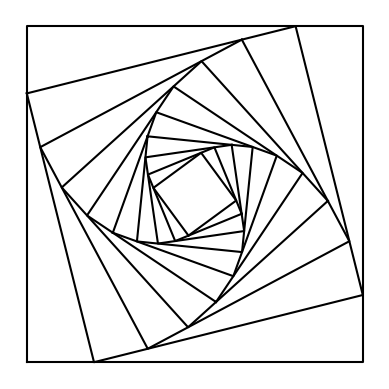
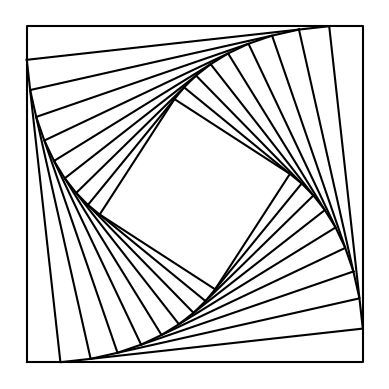
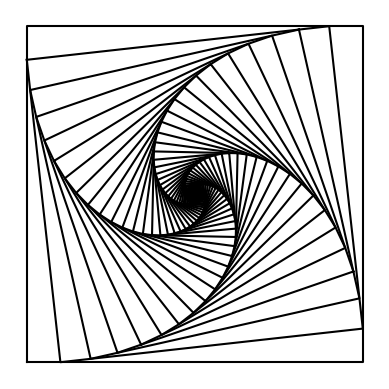
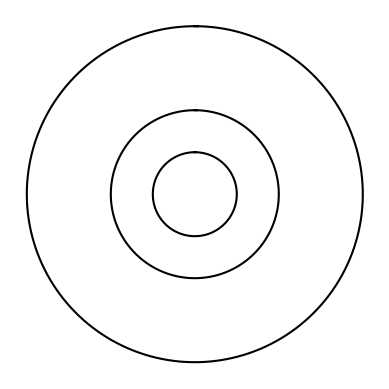
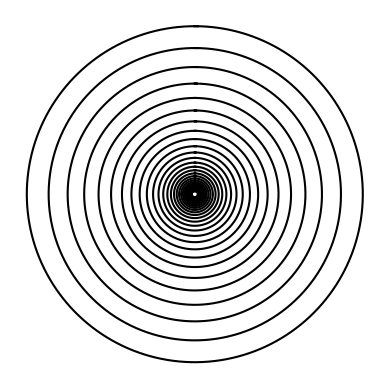
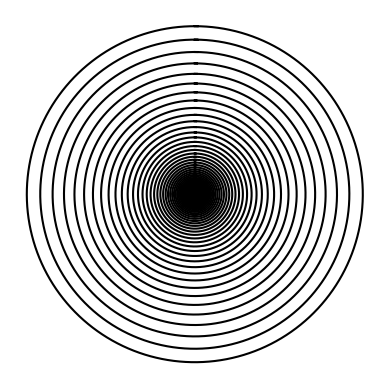
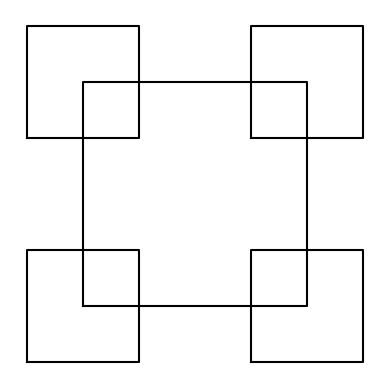
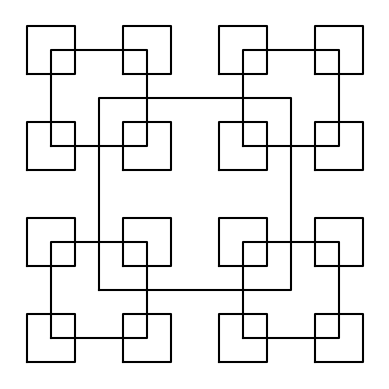
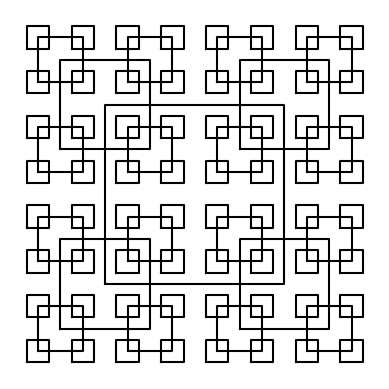
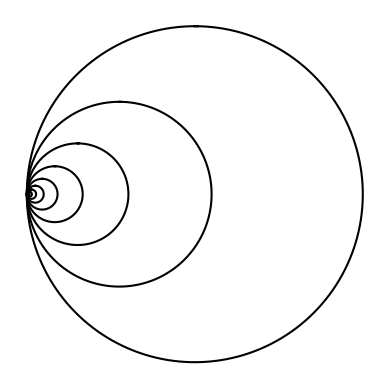
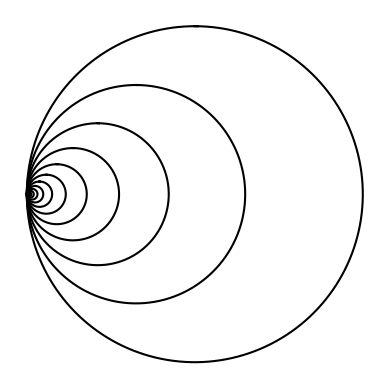
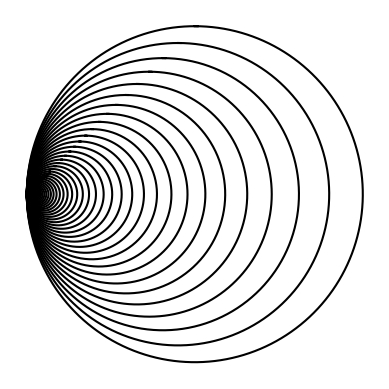
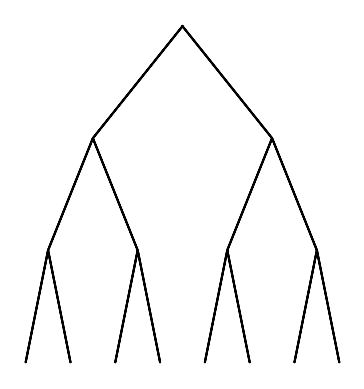
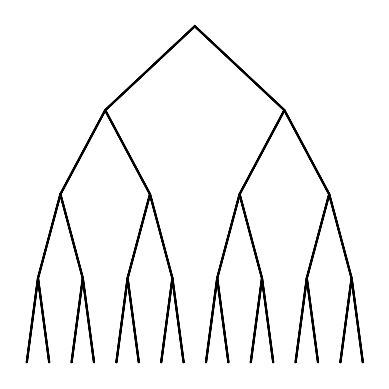
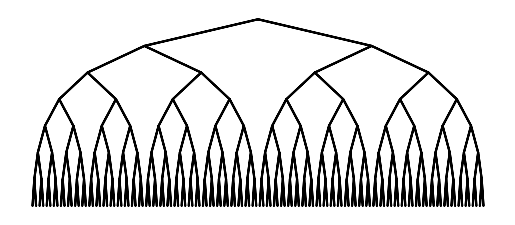
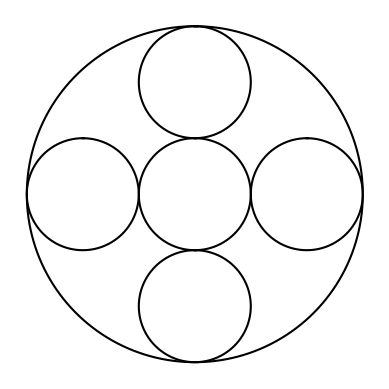

These charts were generated, in order, by the following Python code:
"""
Created on Sun Feb  3 20:02:10 2019

@author: Esteban Andres Bustos
Class: CS2302 MWF 1:30 - 3:20pm
Last Modified: Feb 10 2019
"""

#!/usr/bin/env python3
# -*- coding: utf-8 -*-

import numpy as np 
import math
import matplotlib.pyplot as plt
import os

def drawSquares(ax,n,p,w):
    """
    Plots nothing if array has either no value or N == 0
    """
    if n > 0 and len(p) != 0:
        i1 = [1,2,3,0,1]
        
        "Base Case"
        ax.plot(p[:,0], p[:,1], color='k')
        
        "Recursive Call"
        q = p*w + p[i1] * (1-w)
        drawSquares(ax,n-1,q,w)
    else:
        print('Array Empty!')
        
def drawMultiSquares(ax,n,p):
    """
    Plots nothing if array has either no value or N == 0
    """
    if n>0 and len(p) != 0:
        #print('Square Layer %d\n' % n) 
        #print('plotting coordinates:\n', p)
        
        "Base Case"
        
        """
        Base Case is plotting all the points in the first square.
        """
        
        ax.plot(p[:,0],p[:,1], color='k')
        
        """
        Gets the side length of the current and finds the radius by squaring the length^2 divided by 2
        """
        a = p[1] - p[0]
        rad = (math.sqrt(a[1]**2)) / 2
        
        #mid = p[0] + rad
        #print('\nLength of square sides: %d\n' % a[1])
        #print('Midpoint of square: \n', mid)
        #print('\nRadius of Square: %d\n' % rad)
        
        "Recursive Call"
        
        """
        Recursively adding new square points to new array 4 times and passes to recursive function to plot,
        but doesn't create any more squares if N < 1
        """
        
        if n > 1:
            for x in range(4):
                q = np.array([[p[x,0] - rad/2, p[x,1] - rad/2],
                              [p[x,0] - rad/2, p[x,1] + rad/2],
                              [p[x,0] + rad/2, p[x,1] + rad/2],
                              [p[x,0] + rad/2, p[x,1] - rad/2],
                              [p[x,0] - rad/2, p[x,1] - rad/2]])
                #print('Created square %d, now going to plot square at point %d ...' %(x+1, x))
                drawMultiSquares(ax,n-1,q)
        else:
            """
            Doesn't create more squares if n < = 0
            """
            return #print('Done with square. Returning to previous call.\n')
    else:
        print('Array Empty!')
                     
            
def circle(center, rad):
    n = int(4*rad*math.pi)
    t = np.linspace(0,6.3,n)
    x = center[0]+rad*np.sin(t)
    y = center[1]+rad*np.cos(t)
    return x,y

def drawCircles(ax,n,center,radius,w):
    """
    Plots nothing if array has either no value or N == 0
    """
    if n>0:
        "Base Case"
        x,y = circle(center,radius)
        ax.plot(x,y,color='k')
        
        "Recursive Call"
        drawCircles(ax,n-1,center,radius*w,w)
    else:
        print('Array Empty!')
        
def drawShiftedCircles(ax,n,center,radius,w):
    
    """
    Plots nothing if array has either no value or N == 0
    """
    #print('\nCircle Layer %d' % n)
    if n > 0:
        "Base Case"
        x,y = circle(center, radius)
        ax.plot(x,y,color='k')
        "Recursive Call"
        #print('Initial Center Point:', center)
        #print('Radius: %d' % radius)
        
        """
        Recursively shifts and creates the new center point of the circle by the variable amount 'w' where 0 < w < 1
        """
        for x in range(len(center)):
            center[x-1] = center[x-1] * w
        #print('New Center Point:', center)
        drawShiftedCircles(ax,n-1,center,radius*w,w)
    else:
        print('Array Empty!')

def createTree(ax,n,p,h):
    #print('\nN = %d' % n)
    
    if n > 0:
        "Recursive Case"
        #print('Current Tree:')
        
        """
        Creates a Left & Right child array
        with the following information:
        
        Left Child Coordinates = (X Value of current node) - 2^n , (Y Value of current node) - (height of tree)
        Right Child Coordinates = (X Value of current node) + 2^n , (Y Value of current node) - (height of tree)
        """
        
        y = p[0,1]
        x = p[0,0]
        
        left = np.array([[x - (2**n), y-h]])
        right = np.array([[x + (2**n), y-h]])                
        
        #print('\nLeft Child: ')
        #print(left)
        #print('\nRight Child: ')
        #print(right)
        
        """
        Appends current array with the return values of the left child recursively until n = 0
        """
        
        "Left Child"
        
        
        #print('\nAppending and going to left child')
        p = np.append(p, createTree(ax,n-1,left,h), axis=0)
        
        """
        Gets the current parent node as to keep the plot order intact
        """
    
        "Parent Node"
        parent = np.array([[p[0,0], p[0,1]]])
        #print('\nAppending parent: ')
        #print(parent)
        p = np.append(p, parent, axis=0)
        
        """
        Appends current array with the return values of the left child recursively until n = 0
        """

        "Right Child"
        #print('\nAppending and going to right child')
        p = np.append(p, createTree(ax,n-1,right,h), axis=0)
        
        """
        Gets the current parent node as to keep the plot order intact
        """
        
        "Parent"
        parent = np.array([[p[0,0], p[0,1]]])
        #print('\nAppending parent: ')
        #print(parent)
        p = np.append(p, parent, axis=0)
        
        return p
    else:
        "Base Case"
        
        """
        Returns the current array 'p' if either at a leaf or if N was 0 to start with
        """
        #print('At leaf returning')
        #print(p)
        return p
    
"""
Function used to plot all values in the array.

Plots nothing if array has either no value or N == 0
"""
def drawTree(ax,n,p):
    if n == 0 or len(p) == 0:
        #print('At root')
        #print(p)
        return
    else:
        y = -1 * (p[0,1] - (p[0,1] * n))
        p = createTree(ax,n,p,y)
        #print('\nDone with creating tree: ')
        #print(p)
        ax.plot(p[:,0],p[:,1], color='k')
        
        
def drawMultiCirlces(ax,n,center,radius):
    #print('\nCurrent Layer: %d' % n)
    if n > 0:
        "Recursive Case"
        
        "Draws Initial Circle"
        x,y = circle(center,radius)
        ax.plot(x,y,color='k')
        
        """
        Circles' new radius is as follows:
            New Radius = Current Radius / 3
            Reasoning behind it is to make sure the main circle is divided by 3 parts. The left, center, and right circle.
        """
        new_rad = radius/3
        Rad_ave = (radius + new_rad) / 2
        #print('Current Radius: %d\nNew Radius: %d\nRadius Average: %d' %(radius,new_rad,Rad_ave))
        tmp_x = center[0]
        #print('\nTemp X Value: %d' % tmp_x)
        tmp_y = center[1]
        #print('Temp Y Value: %d\n' % tmp_y)
        
        """
        Creates the 5 circles
        """
        c1 = center
        #print('Center Circle 1: ', c1)
        drawMultiCirlces(ax,n-1,c1,new_rad)
        #print('Back from Circle 1')
    
        c2 = np.array([tmp_x - Rad_ave, tmp_y])
        #print('Center Circle 2: ', c2)
        drawMultiCirlces(ax,n-1,c2,new_rad)
        #print('Back from Circle 2')
        
        c3 = np.array([tmp_x, tmp_y + Rad_ave])
        #print('Center Circle 3: ', c3)
        drawMultiCirlces(ax,n-1,c3,new_rad)
        #print('Back from Circle 3')
    
        c4 = np.array([tmp_x + Rad_ave, tmp_y])
        #print('Center Circle 4: ', c4)
        drawMultiCirlces(ax,n-1,c4,new_rad)
        #print('Back from Circle 4')
    
        c5 = np.array([tmp_x, tmp_y - Rad_ave])
        #print('Center Circle 5: ', c5)
        drawMultiCirlces(ax,n-1,c5,new_rad)
        #print('Back from Circle 5')
    else:
        "Base Case"
        #print('At N = 0, return back to previous call...\n')
        x,y = circle(center,radius)
        ax.plot(x,y,color='k')
        
############################ functions end here ###########################################

plt.close("all")
orig_size = 1000

path = "Lab1_Output_Images"

try:
    os.mkdir(path)
except OSError:
    print("Failed to create directory '%s' as it already exists" % path)
else:
    print("Created path %s successfully" % path)
    
# Different Lab Figures:

### Problem 1
## Squares

"a"
p = np.array([[0,0],[0,orig_size],[orig_size,orig_size],[orig_size,0],[0,0]])
fig, ax = plt.subplots()
ax.axis('off')
ax.set_aspect(1.0)
drawSquares(ax,10,p,.2)
plt.show()
fig.savefig('Lab1_Output_Images/lab1_1a.png')

"b"
p = np.array([[0,0],[0,orig_size],[orig_size,orig_size],[orig_size,0],[0,0]])
fig, ax = plt.subplots()
ax.axis('off')
ax.set_aspect(1.0)
drawSquares(ax,10,p,.1)
plt.show()
fig.savefig('Lab1_Output_Images/lab1_1b.png')

# c
p = np.array([[0,0],[0,orig_size],[orig_size,orig_size],[orig_size,0],[0,0]])
fig, ax = plt.subplots()
ax.axis('off')
ax.set_aspect(1.0)
drawSquares(ax,100,p,.1)
plt.show()
fig.savefig('Lab1_Output_Images/lab1_1c.png')

## Circles

"a"
fig, ax = plt.subplots()
ax.axis('off')
ax.set_aspect(1.0)
drawCircles(ax, 3, [100,0], 100,.5)
plt.show()
fig.savefig('Lab1_Output_Images/lab1_2a.png')

"b"
fig, ax = plt.subplots()
ax.axis('off')
ax.set_aspect(1.0)
drawCircles(ax, 30, [100,0], 100,.87)
plt.show()
fig.savefig('Lab1_Output_Images/lab1_2b.png')

"c"
fig, ax = plt.subplots()
ax.axis('off')
ax.set_aspect(1.0)
drawCircles(ax, 100, [100,0], 100,.92)
plt.show()
fig.savefig('Lab1_Output_Images/lab1_2c.png')

## Problem 2

"a"
p = np.array([[0,0],[0,orig_size],[orig_size,orig_size],[orig_size,0],[0,0]])
fig, ax = plt.subplots()
ax.axis('off')
ax.set_aspect(1.0)
drawMultiSquares(ax,2,p)
plt.show()
fig.savefig('Lab1_Output_Images/lab1_3a.png')

"b"
p = np.array([[0,0],[0,orig_size],[orig_size,orig_size],[orig_size,0],[0,0]])
fig, ax = plt.subplots()
ax.axis('off')
ax.set_aspect(1.0)
drawMultiSquares(ax,3,p)
plt.show()
fig.savefig('Lab1_Output_Images/lab1_3b.png')

"c"
p = np.array([[0,0],[0,orig_size],[orig_size,orig_size],[orig_size,0],[0,0]])
fig, ax = plt.subplots()
ax.axis('off')
ax.set_aspect(1.0)
drawMultiSquares(ax,4,p)
plt.show()
fig.savefig('Lab1_Output_Images/lab1_3c.png')

## Problem 3

"a"
fig, ax = plt.subplots()
ax.axis('off')
ax.set_aspect(1.0)
drawShiftedCircles(ax,10,[100,0], 100,.55)
plt.show()
fig.savefig('Lab1_Output_Images/lab1_4a.png')

"b"
fig, ax = plt.subplots()
ax.axis('off')
ax.set_aspect(1.0)
drawShiftedCircles(ax,55,[100,0], 100,.65)
plt.show()
fig.savefig('Lab1_Output_Images/lab1_4b.png')

"c"
fig, ax = plt.subplots()
ax.axis('off')
ax.set_aspect(1.0)
drawShiftedCircles(ax,65,[100,0], 100,.90)
plt.show()
fig.savefig('Lab1_Output_Images/lab1_4c.png')

## Problem 4

"a"
p = np.array([[5,5]])
fig, ax = plt.subplots()
ax.axis('off')
ax.set_aspect(1.0)
drawTree(ax,3,p)
plt.show()
fig.savefig('Lab1_Output_Images/lab1_5a.png')

"b"
p = np.array([[5,5]])
fig, ax = plt.subplots()
ax.axis('off')
ax.set_aspect(1.0)
drawTree(ax,4,p)
plt.show()
fig.savefig('Lab1_Output_Images/lab1_5b.png')

"c"
p = np.array([[5,5]])
fig, ax = plt.subplots()
ax.axis('off')
ax.set_aspect(1.0)
drawTree(ax,7,p)
plt.show()
fig.savefig('Lab1_Output_Images/lab1_5c.png')

## Problem 5

"a"
fig, ax = plt.subplots()
ax.axis('off')
ax.set_aspect(1.0)
drawMultiCirlces(ax,1, [100,100], 100)
plt.show()
fig.savefig('Lab1_Output_Images/lab1_6a.png')

"b"
fig, ax = plt.subplots()
ax.axis('off')
ax.set_aspect(1.0)
drawMultiCirlces(ax,2, [100,100], 100)
plt.show()
fig.savefig('Lab1_Output_Images/lab1_6b.png')

"c"
fig, ax = plt.subplots()
ax.axis('off')
ax.set_aspect(1.0)
drawMultiCirlces(ax,3, [100,100], 100)
plt.show()
fig.savefig('Lab1_Output_Images/lab1_6c.png')